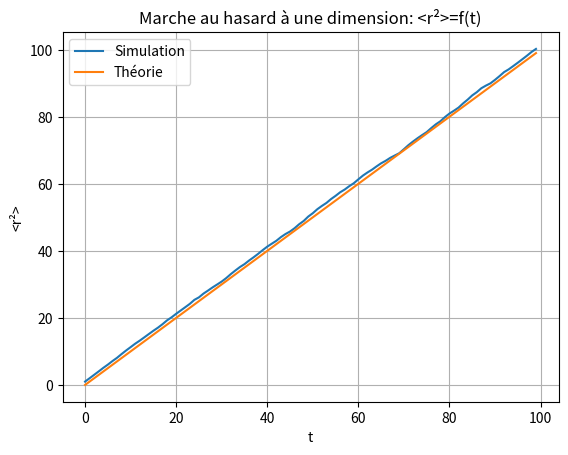
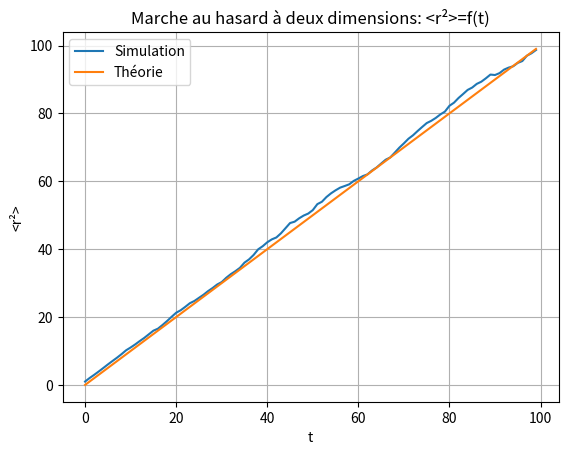
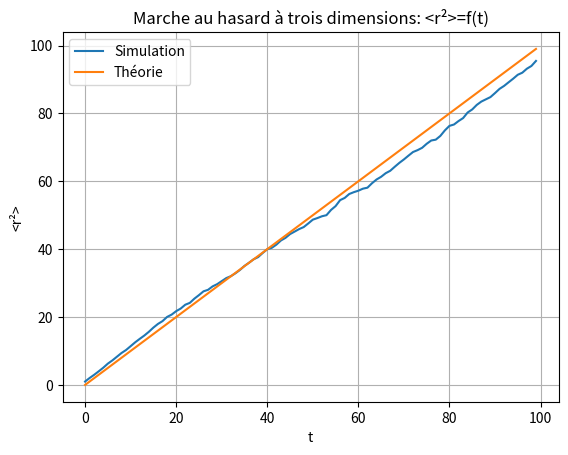

Python code for these plots, in order:
# -*- coding: utf-8 -*-
"""
Created on Sat Nov 13 16:13:56 2021

@author: JM Biansan
"""

import numpy as np
import matplotlib.pyplot as plt
import matplotlib.animation as animation


#à 1D
libre_parcours=1
tau=1
nbe_pas=100
nbe_particules=10000

#initialisation des <r²>, des abscisses x et des dates
r2moyen=np.zeros(nbe_pas)
dates=np.zeros(nbe_pas)
x=np.zeros(nbe_particules)

for i in range(nbe_pas):
        #random.choice(np.array([-1,1]) renvoie -1 ou 1
        #on tire autant de valeurs de ce type qu'il y a de particules et on le stocke dans "sens"
    sens=np.random.choice(np.array([-1,1]),nbe_particules)
    #sens=-1+2*np.random.randint(0,2,nbe_particules)
        #on augmente x de chaque particule d'un libre parcours moyen à gauche ou à droite avec une égale probabilité
        #l'opération est faite directement sur le tableau numpy pour aller plus vite
    x=x+sens*libre_parcours
    #calcul du tableau des x²
    x2=np.square(x)
    #calcul de <r²>
    r2moyen[i]=np.sum(x2)/nbe_particules
    dates[i]=i*tau

plt.figure(0)
plt.plot(dates,r2moyen,label='Simulation')
plt.plot(dates,dates*libre_parcours**2/tau,label='Théorie')
plt.grid()
plt.legend()
plt.xlabel('t')
plt.ylabel('<r²>')
plt.title('Marche au hasard à une dimension: <r²>=f(t)')


#à 2D
libre_parcours=1
tau=1
nbe_pas=100
nbe_particules=1000
#initialisation des <r²>, des abscisses x, des ordonnées y et des dates
r2moyen=np.zeros(nbe_pas)
dates=np.zeros(nbe_pas)
x=np.zeros(nbe_particules)
y=np.zeros(nbe_particules)



for i in range(nbe_pas):
    #on tire aléatoirement l'angle polaire du vecteur déplacement
    theta=np.random.uniform(0,2*np.pi,nbe_particules)
    x=x+np.cos(theta)*libre_parcours
    y=y+np.sin(theta)*libre_parcours

    #calcul tableau des r²
    r2=np.square(x)+np.square(y)
    r2moyen[i]=np.sum(r2)/nbe_particules
    dates[i]=i*tau

plt.figure(1)
plt.plot(dates,r2moyen,label='Simulation')
plt.plot(dates,dates*libre_parcours**2/tau,label='Théorie')
plt.grid()
plt.legend()
plt.xlabel('t')
plt.ylabel('<r²>')
plt.title('Marche au hasard à deux dimensions: <r²>=f(t)')

#à 3D
libre_parcours=1
tau=1
nbe_pas=100
nbe_particules=1000
r2moyen=np.zeros(nbe_pas)
dates=np.zeros(nbe_pas)
x=np.zeros(nbe_particules)
y=np.zeros(nbe_particules)
z=np.zeros(nbe_particules)

for i in range(nbe_pas):
    #on tire aléatoirement theta et phi du vecteur déplacement
    theta=np.random.uniform(0,np.pi,nbe_particules)
    phi=np.random.uniform(0,2*np.pi,nbe_particules)
    x=x+np.sin(theta)*np.cos(phi)*libre_parcours
    y=y+np.sin(theta)*np.cos(phi)*libre_parcours
    z=z+np.cos(theta)*libre_parcours
    #calcul tableau des r²
    r2=np.square(x)+np.square(y)+np.square(z)
    r2moyen[i]=np.sum(r2)/nbe_particules
    dates[i]=i*tau

plt.figure(3)
plt.plot(dates,r2moyen,label='Simulation')
plt.plot(dates,dates*libre_parcours**2/tau,label='Théorie')
plt.grid()
plt.legend()
plt.xlabel('t')
plt.ylabel('<r²>')
plt.title('Marche au hasard à trois dimensions: <r²>=f(t)')







plt.show()
